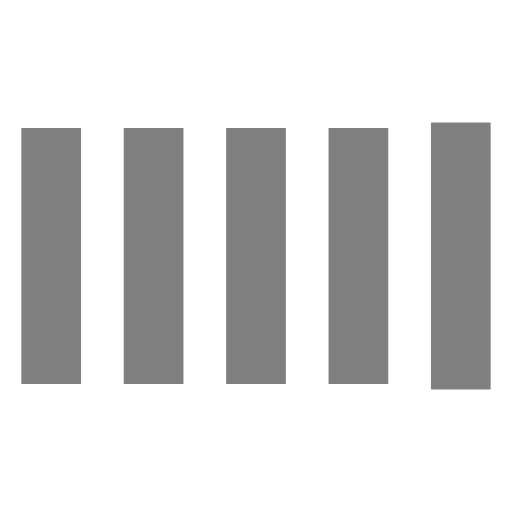
t = 0.00 s
t = 0.90 s: frame unchanged from t = 0.00 s, image omitted
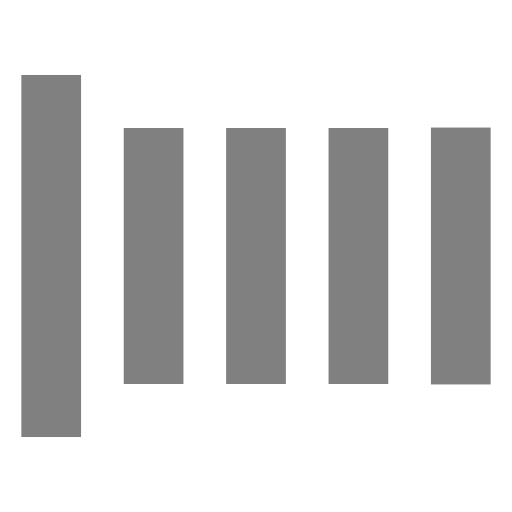
t = 0.98 s
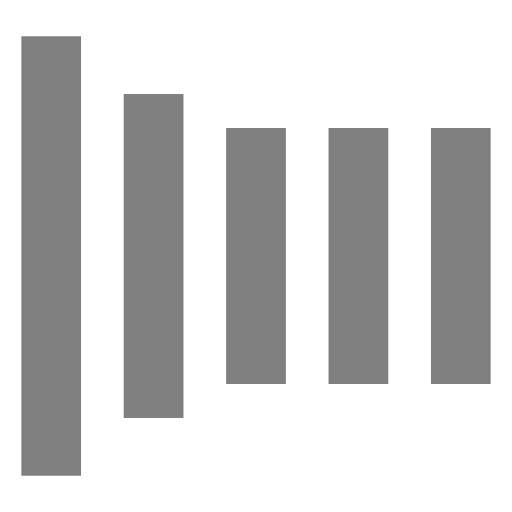
t = 1.05 s
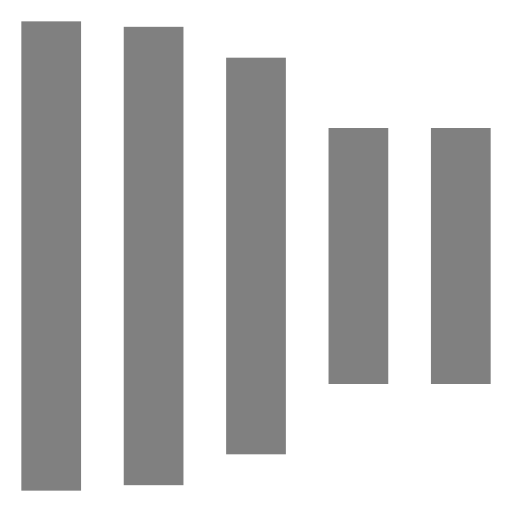
t = 1.20 s
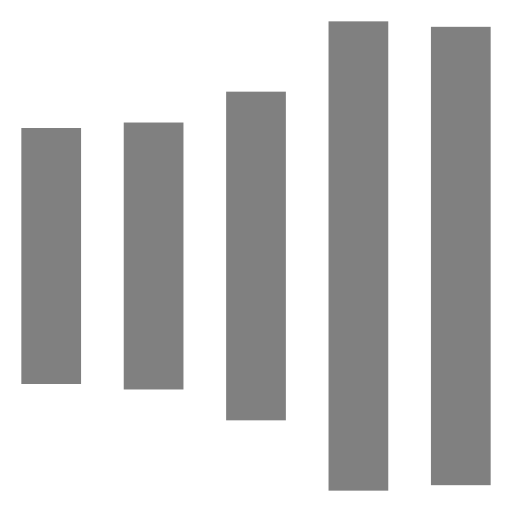
t = 1.50 s

The animated SVG that drew these frames (rendered in a browser with its animation timeline set to each time). Animation: 1 CSS @keyframes rule; one cycle of 1.80 s, repeats indefinitely.

<svg width="24" height="24" viewBox="0 0 24 24" xmlns="http://www.w3.org/2000/svg" fill="gray" class="text-red-500"><style>.spinner_jCIR{animation:spinner_B8Vq .9s linear infinite;animation-delay:-.9s}.spinner_upm8{animation-delay:-.8s}.spinner_2eL5{animation-delay:-.7s}.spinner_Rp9l{animation-delay:-.6s}.spinner_dy3W{animation-delay:-.5s}@keyframes spinner_B8Vq{0%,66.66%{animation-timing-function:cubic-bezier(0.36,.61,.3,.98);y:6px;height:12px}33.33%{animation-timing-function:cubic-bezier(0.36,.61,.3,.98);y:1px;height:22px}}</style><rect class="spinner_jCIR" x="1" y="6" width="2.8" height="12"/><rect class="spinner_jCIR spinner_upm8" x="5.8" y="6" width="2.8" height="12"/><rect class="spinner_jCIR spinner_2eL5" x="10.6" y="6" width="2.8" height="12"/><rect class="spinner_jCIR spinner_Rp9l" x="15.4" y="6" width="2.8" height="12"/><rect class="spinner_jCIR spinner_dy3W" x="20.2" y="6" width="2.8" height="12"/></svg>
